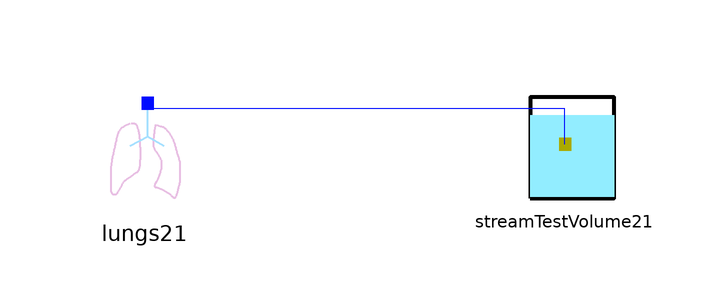

The component connection diagram of the Modelica model below, drawn from its own Placement and Line annotations.

model LungsCO2O2Test
  Components.LungsCO2O2 lungs21 annotation(
    Placement(visible = true, transformation(origin = {-52, 10}, extent = {{-10, -10}, {10, 10}}, rotation = 0)));
  Components.StreamTestVolumeCO2O2 streamTestVolume21 annotation(
    Placement(visible = true, transformation(origin = {18, 12}, extent = {{-10, -10}, {10, 10}}, rotation = 0)));
equation
  connect(lungs21.fluxConcA, streamTestVolume21.fluxConcB) annotation(
    Line(points = {{-52, 18}, {18, 18}, {18, 12}, {18, 12}}, color = {0, 12, 255}));

end LungsCO2O2Test;